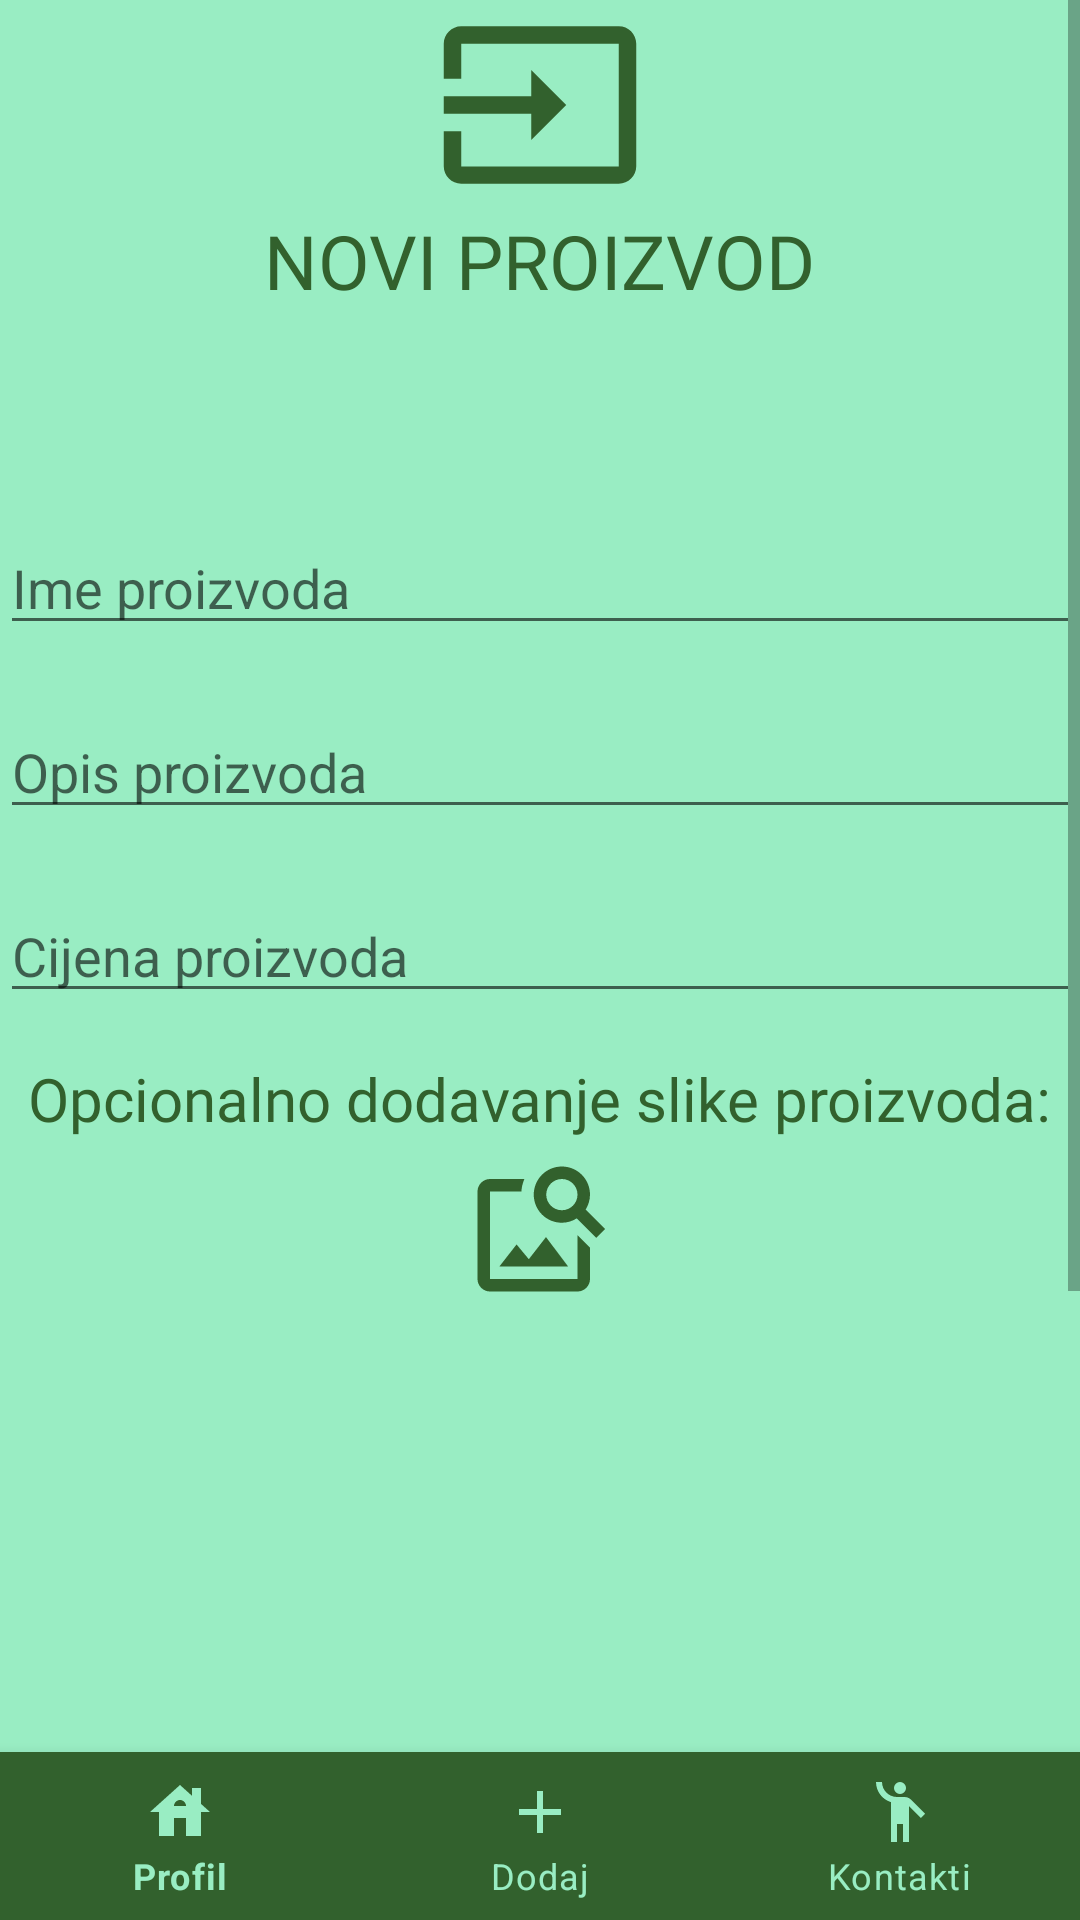

The Android layout XML behind this screen, and the referenced resources:
<!-- AndroidManifest.xml: application theme Theme.AndroidTrznica -->
<!-- res/layout/fragment_add_product.xml -->
<?xml version="1.0" encoding="utf-8"?>
<RelativeLayout xmlns:android="http://schemas.android.com/apk/res/android"
    xmlns:tools="http://schemas.android.com/tools"
    android:layout_width="match_parent"
    android:layout_height="match_parent"
    xmlns:app="http://schemas.android.com/apk/res-auto"
    android:background="@color/bg"
    android:gravity="center">

    <ScrollView
        android:id="@+id/scroll"
        android:layout_width="match_parent"
        android:layout_height="wrap_content"
        android:layout_above="@id/bottom_navigation"
        android:layout_alignParentTop="true"
        android:background="@color/bg"
        android:orientation="vertical"
        tools:context=".MainActivity">

        <LinearLayout
            android:layout_width="match_parent"
            android:layout_height="match_parent"
            android:orientation="vertical">

            <ImageView
                android:id="@+id/iv_banner"
                android:layout_width="wrap_content"
                android:layout_height="wrap_content"
                android:layout_gravity="center"
                android:src="@drawable/ic_input" />

            <TextView
                android:id="@+id/tv_banner"
                android:layout_width="wrap_content"
                android:layout_height="wrap_content"
                android:layout_gravity="center"
                android:layout_marginBottom="50dp"
                android:fontFamily="@font/poppins_semibold"
                android:text="@string/add_product_banner"
                android:textColor="@color/primary"
                android:textSize="25dp" />

            <EditText
                android:id="@+id/et_name"
                android:textColor="@color/primary"
                android:layout_width="match_parent"
                android:layout_height="wrap_content"
                android:layout_marginTop="20dp"
                android:hint="@string/product_name" />

            <EditText
                android:id="@+id/et_description"
                android:textColor="@color/primary"
                android:layout_width="match_parent"
                android:layout_height="wrap_content"
                android:layout_marginTop="20dp"
                android:hint="@string/product_description" />

            <EditText
                android:id="@+id/et_price"
                android:textColor="@color/primary"
                android:layout_width="match_parent"
                android:layout_height="wrap_content"
                android:layout_marginTop="20dp"
                android:hint="@string/product_price" />

            <TextView
                android:id="@+id/tv_addProfilePic"
                android:layout_width="wrap_content"
                android:layout_height="wrap_content"
                android:layout_gravity="center"
                android:gravity="center"
                android:layout_marginTop="15dp"
                android:layout_marginBottom="5dp"
                android:fontFamily="@font/poppins_semibold"
                android:text="Opcionalno dodavanje slike proizvoda:"
                android:textColor="@color/primary"
                android:textSize="20dp" />

            <ImageView
                android:id="@+id/iv_pickPic"
                android:layout_width="wrap_content"
                android:layout_height="wrap_content"
                android:layout_gravity="center"
                android:src="@drawable/ic_search_picture" />


            <ImageView
                android:id="@+id/iv_productPic"
                android:layout_width="300dp"
                android:layout_height="300dp"
                android:layout_gravity="center" />


            <Button
                android:id="@+id/btn_add_product"
                android:layout_width="wrap_content"
                android:layout_height="wrap_content"
                android:layout_gravity="center"
                android:layout_marginTop="10dp"
                android:backgroundTint="@color/primary"
                android:fontFamily="@font/poppins"
                android:text="@string/add_product" />
        </LinearLayout>
    </ScrollView>
    <com.google.android.material.bottomnavigation.BottomNavigationView
        android:id="@+id/bottom_navigation"
        android:layout_width="match_parent"
        android:layout_height="wrap_content"
        android:layout_alignParentBottom="true"
        app:menu="@menu/menu"
        app:itemIconTint="@color/bg"
        app:itemTextColor="@color/bg"
        android:background="@color/primary"
        />

</RelativeLayout>
<!-- resources referenced by this layout -->
<resources>
  <color name="bg">#99edc3</color>
  <color name="primary">#32612D</color>
  <!-- drawable ic_input (drawable) -->
  <vector android:height="70dp" android:tint="@color/primary"
      android:viewportHeight="24" android:viewportWidth="24"
      android:width="70dp" xmlns:android="http://schemas.android.com/apk/res/android">
      <path android:fillColor="@android:color/white" android:pathData="M21,3.01H3c-1.1,0 -2,0.9 -2,2V9h2V4.99h18v14.03H3V15H1v4.01c0,1.1 0.9,1.98 2,1.98h18c1.1,0 2,-0.88 2,-1.98v-14c0,-1.11 -0.9,-2 -2,-2zM11,16l4,-4 -4,-4v3H1v2h10v3zM21,3.01H3c-1.1,0 -2,0.9 -2,2V9h2V4.99h18v14.03H3V15H1v4.01c0,1.1 0.9,1.98 2,1.98h18c1.1,0 2,-0.88 2,-1.98v-14c0,-1.11 -0.9,-2 -2,-2zM11,16l4,-4 -4,-4v3H1v2h10v3z"/>
  </vector>
  <!-- drawable ic_search_picture (drawable) -->
  <vector android:height="50dp" android:tint="@color/primary"
      android:viewportHeight="24" android:viewportWidth="24"
      android:width="50dp" xmlns:android="http://schemas.android.com/apk/res/android">
      <path android:fillColor="@android:color/white" android:pathData="M18,13v7L4,20L4,6h5.02c0.05,-0.71 0.22,-1.38 0.48,-2L4,4c-1.1,0 -2,0.9 -2,2v14c0,1.1 0.9,2 2,2h14c1.1,0 2,-0.9 2,-2v-5l-2,-2zM16.5,18h-11l2.75,-3.53 1.96,2.36 2.75,-3.54zM19.3,8.89c0.44,-0.7 0.7,-1.51 0.7,-2.39C20,4.01 17.99,2 15.5,2S11,4.01 11,6.5s2.01,4.5 4.49,4.5c0.88,0 1.7,-0.26 2.39,-0.7L21,13.42 22.42,12 19.3,8.89zM15.5,9C14.12,9 13,7.88 13,6.5S14.12,4 15.5,4 18,5.12 18,6.5 16.88,9 15.5,9z"/>
  </vector>
  <string name="add_product">dodaj proizvod</string>
  <string name="add_product_banner">NOVI PROIZVOD</string>
  <string name="product_description">Opis proizvoda</string>
  <string name="product_name">Ime proizvoda</string>
  <string name="product_price">Cijena proizvoda</string>
  <style name="Theme.AndroidTrznica" parent="Theme.MaterialComponents.DayNight.NoActionBar">
          
          <item name="colorPrimary">@color/bg</item>
          <item name="colorPrimaryVariant">@color/primary</item>
          <item name="colorOnPrimary">@color/white</item>
          
          <item name="colorSecondary">@color/primary</item>
          <item name="colorSecondaryVariant">@color/bg</item>
          <item name="colorOnSecondary">@color/black</item>
          
          <item name="android:statusBarColor" tools:targetApi="l">?attr/colorPrimaryVariant</item>
          
      </style>
  <color name="white">#FFFFFFFF</color>
  <color name="black">#FF000000</color>
</resources>
